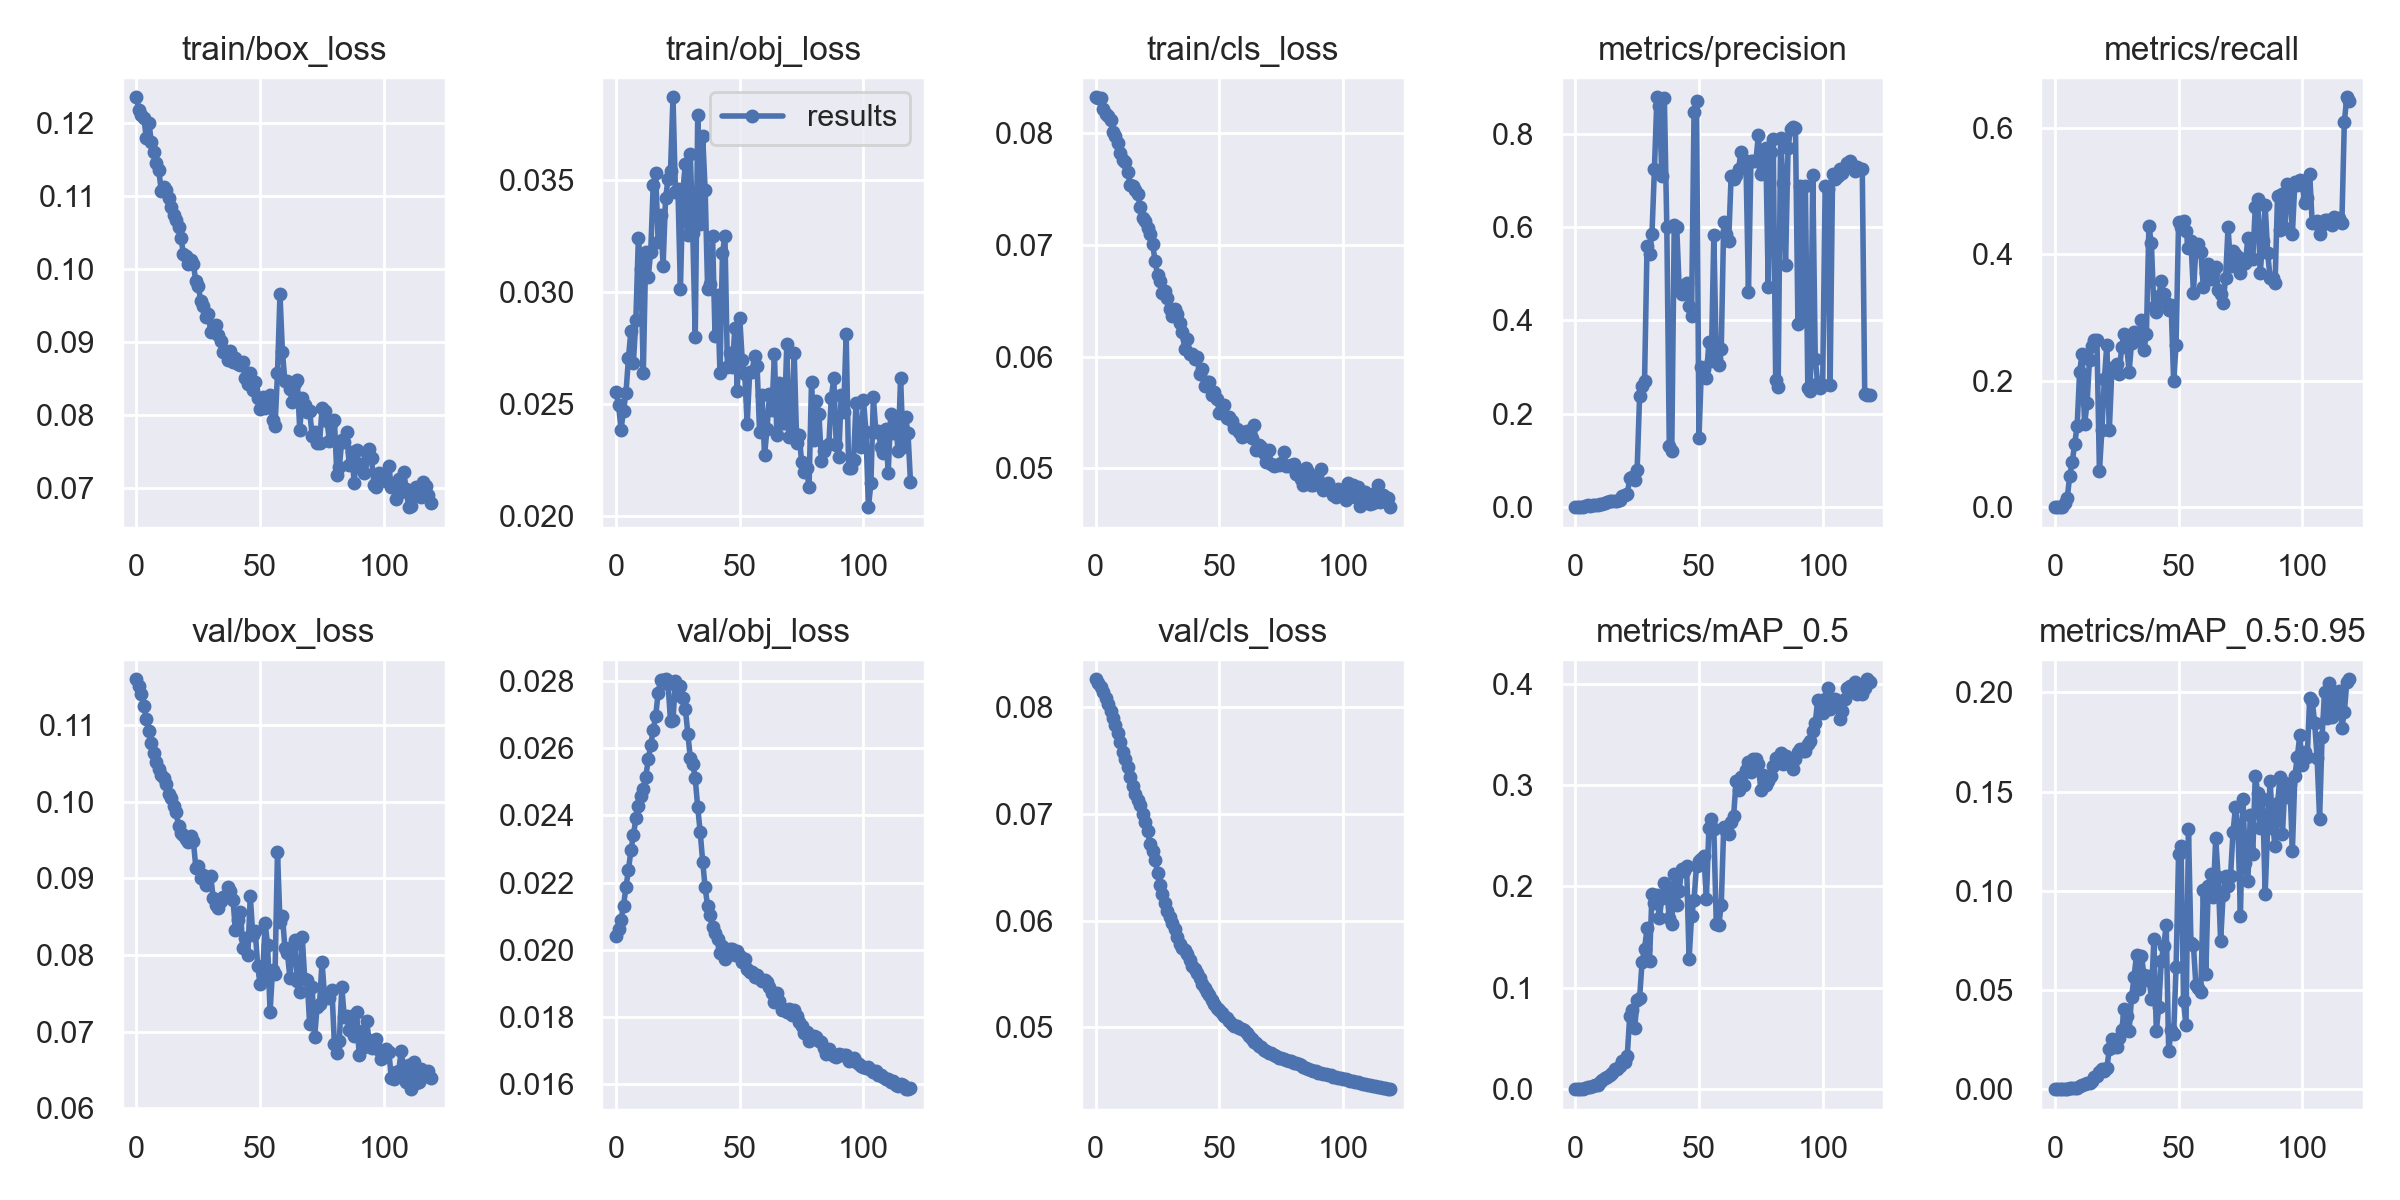

The data file committed next to this chart (first rows):
epoch, train/box_loss, train/obj_loss, train/cls_loss, metrics/precision, metrics/recall, metrics/mAP_0.5, metrics/mAP_0.5:0.95, val/box_loss, val/obj_loss, val/cls_loss, x/lr0, x/lr1, x/lr2
0, 0.1236, 0.02551, 0.08316, 0, 0, 0, 0, 0.116, 0.0204, 0.08264, 2e-05, 2e-05, 0.09982
1, 0.1219, 0.02496, 0.08306, 0, 0, 0, 0, 0.1151, 0.02062, 0.08234, 4.9992e-05, 4.9992e-05, 0.09955
2, 0.1212, 0.02385, 0.08308, 0, 0, 0, 0, 0.114, 0.0209, 0.08189, 7.9951e-05, 7.9951e-05, 0.09928
3, 0.1207, 0.0247, 0.08216, 0, 0, 0, 0, 0.1125, 0.02131, 0.08142, 0.0001099, 0.0001099, 0.09901
4, 0.1179, 0.02549, 0.08169, 0.002441, 0.007143, 0.001027, 0.0001588, 0.1108, 0.02187, 0.08089, 0.0001397, 0.0001397, 0.09874
5, 0.1201, 0.02705, 0.08148, 0.00396, 0.01429, 0.002223, 0.0002956, 0.1092, 0.02238, 0.08032, 0.0001693, 0.0001693, 0.09847
6, 0.1175, 0.02827, 0.08116, 0.003257, 0.05, 0.002261, 0.0004184, 0.1076, 0.02295, 0.0797, 0.0001989, 0.0001989, 0.0982
7, 0.1161, 0.02684, 0.08007, 0.003691, 0.07143, 0.00297, 0.0006026, 0.1064, 0.0234, 0.07905, 0.0002283, 0.0002283, 0.09793
8, 0.1146, 0.02876, 0.07968, 0.004242, 0.1, 0.003674, 0.0006907, 0.1052, 0.02391, 0.07838, 0.0002574, 0.0002574, 0.09766
9, 0.1136, 0.0324, 0.07909, 0.004697, 0.1286, 0.004245, 0.0007949, 0.1042, 0.02429, 0.07765, 0.0002864, 0.0002864, 0.09739
10, 0.1108, 0.03105, 0.07821, 0.007155, 0.2143, 0.006897, 0.001481, 0.1035, 0.02457, 0.07676, 0.0003151, 0.0003151, 0.09712
11, 0.1113, 0.02638, 0.07759, 0.007661, 0.2429, 0.009058, 0.002012, 0.1031, 0.02478, 0.07583, 0.0003435, 0.0003435, 0.09684
12, 0.1108, 0.03178, 0.07737, 0.009537, 0.1311, 0.01122, 0.002582, 0.1023, 0.02513, 0.07514, 0.0003716, 0.0003716, 0.09657
13, 0.1098, 0.03068, 0.07647, 0.01166, 0.1643, 0.01213, 0.003189, 0.1011, 0.02567, 0.07437, 0.0003994, 0.0003994, 0.0963
14, 0.1085, 0.03179, 0.07534, 0.01353, 0.2333, 0.01427, 0.003207, 0.1005, 0.02608, 0.07343, 0.0004268, 0.0004268, 0.09603
15, 0.1074, 0.03479, 0.0752, 0.01352, 0.2543, 0.01574, 0.004213, 0.09942, 0.02655, 0.07268, 0.0004539, 0.0004539, 0.09575
16, 0.1067, 0.03533, 0.07487, 0.01342, 0.2643, 0.02027, 0.005895, 0.09869, 0.02695, 0.07192, 0.0004805, 0.0004805, 0.09548
17, 0.1058, 0.03223, 0.07456, 0.01264, 0.2643, 0.02004, 0.006532, 0.09683, 0.02765, 0.07136, 0.0005068, 0.0005068, 0.09521
18, 0.1043, 0.03346, 0.07335, 0.01619, 0.05714, 0.02243, 0.008405, 0.09591, 0.02803, 0.07083, 0.0005325, 0.0005325, 0.09493
19, 0.102, 0.03117, 0.07234, 0.02447, 0.1214, 0.02778, 0.01027, 0.09563, 0.02802, 0.07005, 0.0005578, 0.0005578, 0.09466
20, 0.1017, 0.0342, 0.07211, 0.0265, 0.2025, 0.02706, 0.009374, 0.09519, 0.02805, 0.06923, 0.0005826, 0.0005826, 0.09438
21, 0.1007, 0.03503, 0.07147, 0.02743, 0.2568, 0.03255, 0.0106, 0.09469, 0.02791, 0.06837, 0.0006069, 0.0006069, 0.09411
22, 0.1013, 0.03542, 0.07094, 0.06129, 0.1214, 0.0721, 0.02008, 0.09553, 0.02681, 0.06721, 0.0006306, 0.0006306, 0.09383
23, 0.1007, 0.0387, 0.07006, 0.06484, 0.214, 0.07771, 0.0254, 0.09484, 0.02684, 0.06654, 0.0006538, 0.0006538, 0.09355
24, 0.0983, 0.03446, 0.06856, 0.05726, 0.2211, 0.06018, 0.0211, 0.09139, 0.02799, 0.06568, 0.0006764, 0.0006764, 0.09328
25, 0.09761, 0.0346, 0.06729, 0.08036, 0.226, 0.08803, 0.02108, 0.09161, 0.02757, 0.0645, 0.0006984, 0.0006984, 0.093
26, 0.09559, 0.03012, 0.06675, 0.238, 0.2107, 0.08991, 0.02557, 0.09011, 0.02784, 0.06335, 0.0007198, 0.0007198, 0.09272
27, 0.09491, 0.03455, 0.06568, 0.2604, 0.2538, 0.1256, 0.02961, 0.09047, 0.0275, 0.06246, 0.0007405, 0.0007405, 0.09244
28, 0.09347, 0.0357, 0.06589, 0.2692, 0.2738, 0.1382, 0.04039, 0.08913, 0.02718, 0.06168, 0.0007606, 0.0007606, 0.09216
29, 0.0939, 0.03256, 0.06524, 0.5586, 0.2564, 0.1587, 0.0367, 0.09012, 0.02643, 0.0609, 0.00078, 0.00078, 0.09188
30, 0.09138, 0.03617, 0.06425, 0.5416, 0.2143, 0.1261, 0.02954, 0.09037, 0.02571, 0.06032, 0.0007987, 0.0007987, 0.0916
31, 0.09164, 0.03262, 0.06364, 0.5854, 0.2602, 0.1926, 0.04635, 0.08745, 0.02553, 0.05975, 0.0008168, 0.0008168, 0.09132
32, 0.09235, 0.02798, 0.06427, 0.725, 0.2773, 0.1839, 0.05653, 0.08649, 0.0251, 0.0592, 0.0008341, 0.0008341, 0.09103
33, 0.09089, 0.03791, 0.06378, 0.8776, 0.2643, 0.1917, 0.06783, 0.08618, 0.02423, 0.05843, 0.0008507, 0.0008507, 0.09075
34, 0.09009, 0.03302, 0.06295, 0.8592, 0.264, 0.1693, 0.05047, 0.08703, 0.02351, 0.0578, 0.0008665, 0.0008665, 0.09047
35, 0.08857, 0.03697, 0.06219, 0.7097, 0.2961, 0.1884, 0.06693, 0.08759, 0.02262, 0.05741, 0.0008816, 0.0008816, 0.09018
36, 0.0888, 0.03458, 0.06069, 0.8761, 0.2488, 0.2034, 0.05775, 0.08766, 0.02185, 0.05723, 0.0008959, 0.0008959, 0.0899
37, 0.08749, 0.03013, 0.06152, 0.599, 0.2744, 0.1945, 0.05513, 0.0889, 0.0213, 0.05688, 0.0009095, 0.0009095, 0.08961
38, 0.08869, 0.03034, 0.06025, 0.1305, 0.4443, 0.169, 0.0569, 0.08836, 0.02102, 0.05629, 0.0009223, 0.0009223, 0.08932
39, 0.08729, 0.0325, 0.06022, 0.1197, 0.4178, 0.1626, 0.04563, 0.08719, 0.02067, 0.0558, 0.0009343, 0.0009343, 0.08903
40, 0.08782, 0.02805, 0.05976, 0.6051, 0.3165, 0.2127, 0.07546, 0.08329, 0.02051, 0.05547, 0.0009455, 0.0009455, 0.08875
41, 0.08699, 0.02986, 0.05991, 0.5999, 0.309, 0.1813, 0.02949, 0.08463, 0.02031, 0.05511, 0.0009559, 0.0009559, 0.08846
42, 0.08686, 0.02639, 0.05841, 0.4694, 0.3333, 0.1959, 0.04148, 0.08567, 0.01991, 0.05461, 0.0009655, 0.0009655, 0.08816
43, 0.0872, 0.03173, 0.05891, 0.4564, 0.3572, 0.2177, 0.0646, 0.08095, 0.02013, 0.0541, 0.0009743, 0.0009743, 0.08787
44, 0.085, 0.03252, 0.05738, 0.4765, 0.3372, 0.215, 0.07225, 0.08225, 0.01973, 0.05369, 0.0009823, 0.0009823, 0.08758
45, 0.08424, 0.02664, 0.05769, 0.4803, 0.3236, 0.2204, 0.08267, 0.07999, 0.01988, 0.05332, 0.0009894, 0.0009894, 0.08729
46, 0.08576, 0.02727, 0.05774, 0.4304, 0.3122, 0.1283, 0.01916, 0.08767, 0.02003, 0.053, 0.0009958, 0.0009958, 0.087
47, 0.08335, 0.02667, 0.05657, 0.409, 0.3194, 0.1706, 0.02995, 0.08267, 0.02004, 0.05257, 0.001001, 0.001001, 0.0867
48, 0.08446, 0.02838, 0.05684, 0.8455, 0.1998, 0.1868, 0.02782, 0.08312, 0.01985, 0.05221, 0.001006, 0.001006, 0.08641
49, 0.08228, 0.02558, 0.05622, 0.869, 0.2571, 0.2204, 0.06168, 0.07859, 0.01996, 0.0518, 0.00101, 0.00101, 0.08611
50, 0.0808, 0.02882, 0.05498, 0.1484, 0.451, 0.2252, 0.1185, 0.07618, 0.01982, 0.05161, 0.001013, 0.001013, 0.08581
51, 0.08246, 0.02695, 0.05504, 0.3002, 0.4438, 0.2273, 0.1224, 0.07741, 0.01964, 0.05137, 0.001015, 0.001015, 0.08551
52, 0.08099, 0.02633, 0.05564, 0.2965, 0.4532, 0.23, 0.04427, 0.08418, 0.01972, 0.0511, 0.001017, 0.001017, 0.08522
53, 0.08206, 0.02412, 0.0545, 0.2773, 0.4365, 0.1879, 0.03209, 0.08131, 0.01944, 0.05086, 0.001017, 0.001017, 0.08492
54, 0.08269, 0.02642, 0.0546, 0.3528, 0.4104, 0.2574, 0.131, 0.07259, 0.01934, 0.05057, 0.001017, 0.001017, 0.08462
55, 0.07924, 0.02644, 0.05425, 0.3128, 0.4215, 0.2665, 0.07392, 0.07808, 0.01934, 0.05033, 0.001017, 0.001017, 0.08432
56, 0.07845, 0.02716, 0.05357, 0.5823, 0.3393, 0.2572, 0.07258, 0.07753, 0.01919, 0.05012, 0.001015, 0.001015, 0.08402
57, 0.08574, 0.0267, 0.05354, 0.3201, 0.4108, 0.1633, 0.05232, 0.09348, 0.01926, 0.05008, 0.001013, 0.001013, 0.08371
58, 0.09654, 0.02373, 0.05322, 0.3036, 0.4163, 0.1617, 0.05112, 0.08433, 0.01914, 0.0499, 0.001009, 0.001009, 0.08341
59, 0.08861, 0.02538, 0.05281, 0.3376, 0.4033, 0.1814, 0.04899, 0.08504, 0.01907, 0.04984, 0.001006, 0.001006, 0.08311
... 60 more rows
